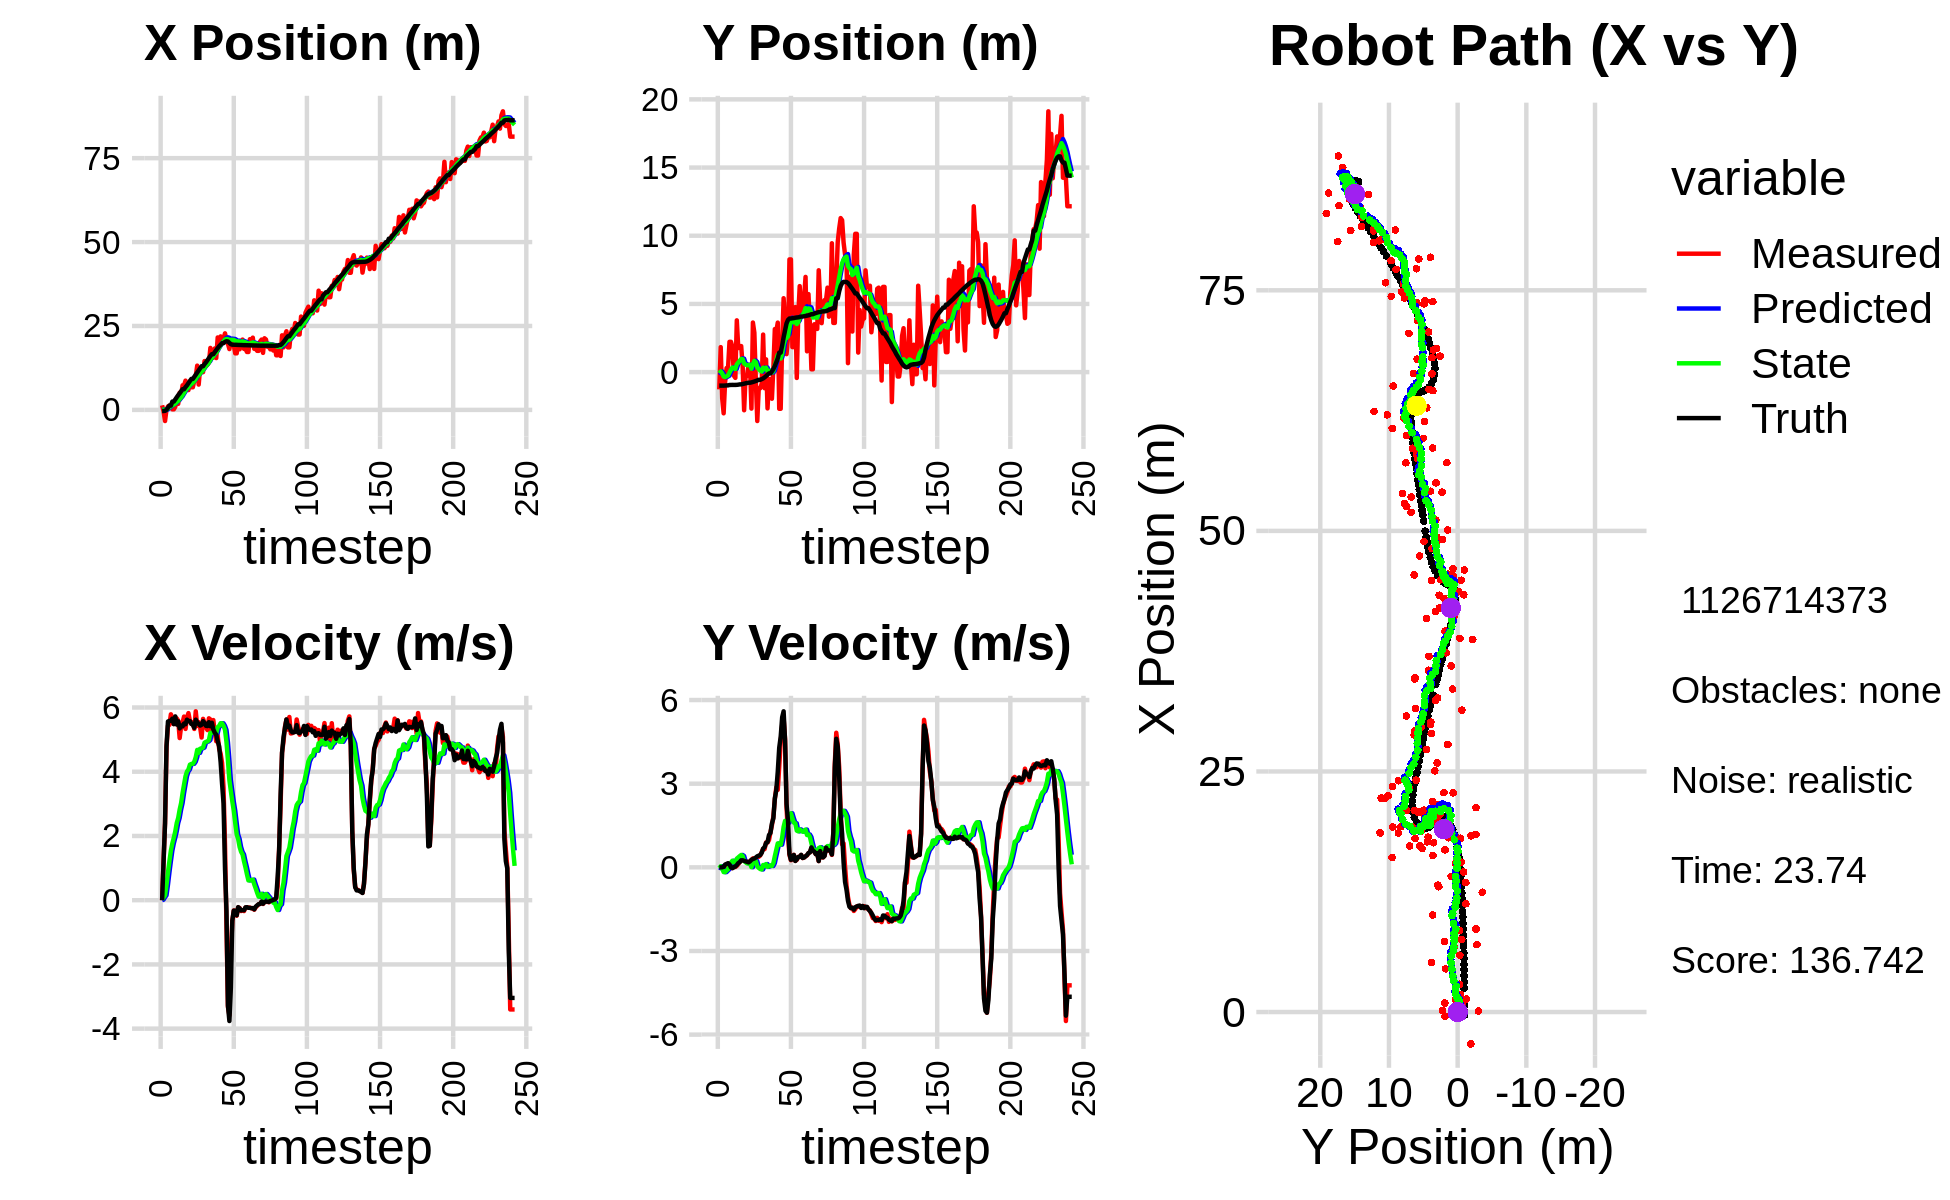

Source data for this figure (header and first rows):
0.000000000000000000e+00, 0.000000000000000000e+00, 0.000000000000000000e+00, 0.000000000000000000e+00, 0.000000000000000000e+00, 0.000000000000000000e+00, 0.000000000000000000e+00, 0.000000000000000000e+00, 0.000000000000000000e+00, 0.000000000000000000e+00, 0.000000000000000000e+00, 0.000000000000000000e+00, -3.342125120058709320e-01, -9.910940516279375112e-01, 0.000000000000000000e+00, 0.000000000000000000e+00, 0.000000000000000000e+00, -1.297090202569961548e-04
1.360806137487655221e+00, -1.266024230883493695e+00, 0.000000000000000000e+00, 0.000000000000000000e+00, 0.000000000000000000e+00, 0.000000000000000000e+00, 0.000000000000000000e+00, 0.000000000000000000e+00, 9.397892001136876061e-02, -7.987820675667460513e-02, 1.681011643231533279e-02, -3.008474592070337073e-02, -3.342125120058709320e-01, -9.910940516279375112e-01, 0.000000000000000000e+00, 0.000000000000000000e+00, 0.000000000000000000e+00, -7.174136408139020205e-05
-4.528083429910888524e-01, 1.831744016324312607e+00, 1.235999922819999153e+00, 2.167544734342013936e-04, 9.565993165460029424e-02, -8.288668134874493942e-02, 1.681011643231533279e-02, -3.008474592070337073e-02, 8.433830816542571551e-02, 5.008168685610181470e-02, 8.981254030803072219e-02, 3.970583422883701419e-02, -3.342125120058709320e-01, -9.910940516279375112e-01, 1.199999999999999956e+00, 0.000000000000000000e+00, 1.200000047683715820e+00, -1.753677061060443521e-04
-3.316305131010818474e+00, -1.923809590315174178e+00, 2.399998915332302918e+00, 2.379951144309429799e-03, 9.331956219622879189e-02, 5.405227027898551473e-02, 8.981254030803072219e-02, 3.970583422883701419e-02, -8.120391323567809072e-02, -9.444429147610672315e-02, 1.516185287854121544e-01, -4.470010737667447220e-02, -2.730476560357623650e-01, -9.910852936652164713e-01, 2.399999999999999911e+00, 2.000000000000000042e-03, 2.400000095367431641e+00, -9.916464332491159439e-04
9.573321381550300990e-02, -3.020954565655832535e+00, 4.750997591543007381e+00, 4.711311360338070291e-03, -6.604206035713687528e-02, -9.891430221377417453e-02, 1.516185287854121544e-01, -4.470010737667447220e-02, 1.083168092738920202e-01, -3.266323385904381649e-01, 4.814915273570694598e-01, -1.701319166582241360e-01, 5.870130632246543106e-02, -9.907083078845400070e-01, 4.799999999999999822e+00, 1.700000000000000122e-02, 4.800000190734863281e+00, -9.916464332491159439e-04
1.040990769601608523e+00, -7.301595975884930256e-01, 5.429838107022724181e+00, 4.190784271896540875e-02, 1.564659620095989745e-01, -3.436455302562606007e-01, 4.814915273570694598e-01, -1.701319166582241360e-01, 4.201918498952212921e-01, -3.648248289919198695e-01, 8.631132580753138051e-01, -1.708834441881323385e-01, 6.463325322097558390e-01, -9.862952406055348620e-01, 5.565000000000000391e+00, 1.000000000000000056e-01, 5.565999984741210938e+00, -7.717911619693040848e-03
1.282916189145928199e+00, 2.977920464075513585e-01, 5.460802205176095825e+00, 1.143770481120249816e-01, 5.065031757027527171e-01, -3.819131734107331089e-01, 8.631132580753138051e-01, -1.708834441881323385e-01, 7.644052105262281183e-01, -3.095650417855282943e-01, 1.214420160727459175e+00, -1.170343339831418916e-01, 1.286633283105970138e+00, -9.734814469731062347e-01, 5.583000000000000185e+00, 1.229999999999999982e-01, 5.585000038146972656e+00, -2.094203792512416840e-02
1.282916189145928199e+00, 2.977920464075513585e-01, 5.788730351146032405e+00, 1.212455359128353921e-01, 8.858472265989740801e-01, -3.212684751838424946e-01, 1.214420160727459175e+00, -1.170343339831418916e-01, 1.123984044930566695e+00, -2.551848123505052746e-01, 1.543759320848677952e+00, -7.046012257305123150e-02, 1.286633283105970138e+00, -9.734814469731062347e-01, 5.583000000000000185e+00, 1.479999999999999927e-01, 5.585000038146972656e+00, -2.094203792512416840e-02
1.671603023224604856e-01, 2.220007913961896229e+00, 5.676374585542320439e+00, 1.358501430670480403e-01, 1.278359977015434579e+00, -2.622308246078103866e-01, 1.543759320848677952e+00, -7.046012257305123150e-02, 1.380255244247567514e+00, -3.165524554993706663e-02, 1.768623413842288050e+00, 6.346494121827531143e-02, 2.480812817793405678e+00, -9.417605226733325452e-01, 5.652999999999999581e+00, 1.039999999999999952e-01, 5.653999805450439453e+00, -2.392798662185668945e-02
1.671603023224604856e-01, 2.220007913961896229e+00, 5.485957378222485303e+00, 2.164056385607618371e-02, 1.557117585631796253e+00, -2.530875142810953479e-02, 1.768623413842288050e+00, 6.346494121827531143e-02, 1.618936225324606681e+00, 1.741883844637983902e-01, 1.946910967794994507e+00, 1.695095763965609736e-01, 2.480812817793405678e+00, -9.417605226733325452e-01, 5.482999999999999652e+00, -3.000000000000000062e-03, 5.482999801635742188e+00, -3.944699186831712723e-03
9.347911178707747348e-01, 1.853057800985155490e+00, 5.646936620407940310e+00, -2.671988994306159770e-02, 1.813627322104106154e+00, 1.911393421034544848e-01, 1.946910967794994507e+00, 1.695095763965609736e-01, 1.918454583691710846e+00, 3.319277768088723657e-01, 2.143447303271825533e+00, 2.377981460054461038e-01, 3.117386609069005221e+00, -9.375594270783436102e-01, 5.722999999999999865e+00, -2.900000000000000147e-02, 5.723000049591064453e+00, 4.731714259833097458e-03
2.879660635850191941e+00, -2.635386112209205378e-01, 5.661985189743802493e+00, 1.302848458426397391e-02, 2.132799314018893444e+00, 3.557075914094169899e-01, 2.143447303271825533e+00, 2.377981460054461038e-01, 2.366788373749982188e+00, 2.882520593916446661e-01, 2.402789594327585654e+00, 1.950871642055187205e-01, 3.766045361561879634e+00, -9.401861546477896514e-01, 5.469000000000000306e+00, 6.000000000000000125e-03, 5.468999862670898438e+00, -2.301041269674897194e-03
1.797402173059598152e+00, -4.205765550861567670e-01, 5.590985278526931168e+00, 1.286511057006684867e-02, 2.607067333182740754e+00, 3.077607758121965187e-01, 2.402789594327585654e+00, 1.950871642055187205e-01, 2.693754592120617630e+00, 2.322658349929116461e-01, 2.562710387708364568e+00, 1.501536013298523653e-01, 4.396096020635465784e+00, -9.389465276554360695e-01, 5.570000000000000284e+00, 3.200000000000000067e-02, 5.570000171661376953e+00, -2.301041269674897194e-03
5.136482104642278834e+00, 3.795224763115090383e+00, 5.049723540254010601e+00, 5.285918488452537312e-02, 2.950025630891453865e+00, 2.472811951258968854e-01, 2.562710387708364568e+00, 1.501536013298523653e-01, 3.258015762061800658e+00, 5.682581600675389311e-01, 2.822326850691438516e+00, 3.126625846161111832e-01, 4.925156384492547446e+00, -9.333371159397948480e-01, 5.349999999999999645e+00, 8.200000000000000344e-02, 5.350999832153320312e+00, -1.046735607087612152e-02
4.490755707108821326e+00, 1.763716146210320801e+00, 5.413764742480180026e+00, 1.156542258060750533e-01, 3.540248447130944331e+00, 5.995244185291500605e-01, 2.822326850691438516e+00, 3.126625846161111832e-01, 3.748124836229477008e+00, 6.972236445716035735e-01, 3.026414572327030150e+00, 3.568207374204735438e-01, 5.542528897189638037e+00, -9.206286223160051740e-01, 5.440000000000000391e+00, 1.519999999999999962e-01, 5.442999839782714844e+00, -2.135974541306495667e-02
7.322878867573857420e+00, 1.908677972344826168e+00, 5.533753219468599660e+00, 1.895950724226533879e-01, 4.050766293462180201e+00, 7.329057183136509224e-01, 3.026414572327030150e+00, 3.568207374204735438e-01, 4.453823230887032913e+00, 8.332932357990342487e-01, 3.336635156600441743e+00, 4.029673592877804356e-01, 6.165484219689536971e+00, -9.000044689883153204e-01, 5.413999999999999702e+00, 1.839999999999999969e-01, 5.416999816894531250e+00, -3.424817323684692383e-02
7.322878867573857420e+00, 1.908677972344826168e+00, 5.717984568656047095e+00, 2.623513113887412374e-01, 4.787486746547076955e+00, 8.735899717278122756e-01, 3.336635156600441743e+00, 4.029673592877804356e-01, 5.121373629048269649e+00, 9.624043764668487322e-01, 3.602067024824421537e+00, 4.438007009309499207e-01, 6.165484219689536971e+00, -9.000044689883153204e-01, 5.501999999999999780e+00, 2.510000000000000009e-01, 5.507999897003173828e+00, -4.584962502121925354e-02
8.714320093128447908e+00, 4.308731396800109525e-01, 5.333303325000162687e+00, 2.465746272615332579e-01, 5.481580331530711447e+00, 1.006784446559943813e+00, 3.602067024824421537e+00, 4.438007009309499207e-01, 5.843961030520434363e+00, 9.445314272406359901e-01, 3.861533937560411189e+00, 4.070113875523049818e-01, 6.793928891117146485e+00, -8.720823679559372987e-01, 5.479000000000000092e+00, 2.530000000000000027e-01, 5.485000133514404297e+00, -4.620010405778884888e-02
7.009385824113984143e+00, -2.796479628180705390e+00, 5.687924070302479151e+00, 2.629698091523219317e-01, 6.230114424276475660e+00, 9.852325659958665049e-01, 3.861533937560411189e+00, 4.070113875523049818e-01, 6.385828561920381397e+00, 6.298458491661175218e-01, 4.006955071818237180e+00, 2.253097050692917658e-01, 7.318270474442710061e+00, -8.475227811178748238e-01, 5.621000000000000441e+00, 2.330000000000000127e-01, 5.625999927520751953e+00, -4.620010405778884888e-02
5.897990256553752531e+00, -3.062470855877081899e-01, 5.825527804275700383e+00, 2.283088084663895956e-01, 6.786524069102204848e+00, 6.523768196730467261e-01, 4.006955071818237180e+00, 2.253097050692917658e-01, 6.797958258834342793e+00, 5.641058705662180817e-01, 4.070660570390369770e+00, 1.814107058519448534e-01, 7.961811810652385191e+00, -8.216117324514348175e-01, 5.578000000000000291e+00, 2.129999999999999949e-01, 5.581999778747558594e+00, -3.917104750871658325e-02
8.476268455360685294e+00, -2.823036165097806416e-01, 5.583575378605155848e+00, 1.955857814932843997e-01, 7.205024315873379770e+00, 5.822469411514126225e-01, 4.070660570390369770e+00, 1.814107058519448534e-01, 7.387774162408160095e+00, 5.031637767971085529e-01, 4.220427225301205176e+00, 1.425111668280035493e-01, 8.601488858665227610e+00, -7.981391410364413463e-01, 5.578999999999999737e+00, 1.980000000000000093e-01, 5.581999778747558594e+00, -3.501445427536964417e-02
6.734285860785846900e+00, 5.135457663018407892e-01, 5.489039748487928527e+00, 1.802991149083404132e-01, 7.809816884938280523e+00, 5.174148934799088773e-01, 4.220427225301205176e+00, 1.425111668280035493e-01, 7.778231254277198303e+00, 5.187781018881001405e-01, 4.242381008963862499e+00, 1.442155025733027340e-01, 9.233254223939502126e+00, -7.774456603073354177e-01, 5.491999999999999993e+00, 1.789999999999999925e-01, 5.494999885559082031e+00, -3.283530846238136292e-02
6.734285860785846900e+00, 5.135457663018407892e-01, 5.542675320371775349e+00, 2.189943633455362915e-01, 8.202469355173583665e+00, 5.331996521454304139e-01, 4.242381008963862499e+00, 1.442155025733027340e-01, 8.138420350267091763e+00, 5.347800794643086109e-01, 4.247092637818145278e+00, 1.470250604860868227e-01, 9.233254223939502126e+00, -7.774456603073354177e-01, 5.461999999999999744e+00, 2.139999999999999958e-01, 5.466000080108642578e+00, -3.949004784226417542e-02
8.631163388495409095e+00, -2.674324706770799587e+00, 5.332442767647924242e+00, 2.645326691097019123e-01, 8.563129614048905935e+00, 5.494825855129172876e-01, 4.247092637818145278e+00, 1.470250604860868227e-01, 8.621224386630963465e+00, 2.575917387516371004e-01, 4.313218796515982056e+00, 6.077603116187269006e-03, 9.862259655887845256e+00, -7.540902648748720738e-01, 5.368000000000000327e+00, 2.710000000000000187e-01, 5.374000072479248047e+00, -4.956752434372901917e-02
1.009172874678641030e+01, 3.635090812138626504e+00, 5.882273299186336679e+00, 3.205298841954088429e-01, 9.052546266282561760e+00, 2.581994990632558440e-01, 4.313218796515982056e+00, 6.077603116187269006e-03, 9.217655147513333702e+00, 5.836708345824156430e-01, 4.453913386111850947e+00, 1.750486797721228227e-01, 1.048191335762598086e+01, -7.244692005981858696e-01, 5.621000000000000441e+00, 2.989999999999999880e-01, 5.629000186920166016e+00, -5.443698167800903320e-02
1.318698361504230299e+01, 2.890988035816323798e+00, 5.425536546942638871e+00, 3.205893881639907406e-01, 9.663046486124517997e+00, 6.011757025596279336e-01, 4.453913386111850947e+00, 1.750486797721228227e-01, 1.001387543153718696e+01, 8.187762458946481470e-01, 4.679444991255367725e+00, 2.861489789120539307e-01, 1.112310102549536772e+01, -6.897068770516692204e-01, 5.541000000000000369e+00, 3.170000000000000040e-01, 5.550000190734863281e+00, -5.902034789323806763e-02
7.541497975363966155e+00, -5.962648432531383325e-01, 5.544329302824695382e+00, 3.276087302321966099e-01, 1.048181993066272355e+01, 8.473911437858535622e-01, 4.679444991255367725e+00, 2.861489789120539307e-01, 1.026951499598349571e+01, 7.162159187895331680e-01, 4.587986925401220439e+00, 2.227081928764069185e-01, 1.175867536662610391e+01, -6.523168838853427021e-01, 5.487000000000000099e+00, 3.529999999999999805e-01, 5.498000144958496094e+00, -5.902034789323806763e-02
1.244819650432686942e+01, -3.587039515956900182e+00, 5.384684994540601899e+00, 3.643826820913546594e-01, 1.072831368852361855e+01, 7.384867380771739098e-01, 4.587986925401220439e+00, 2.227081928764069185e-01, 1.091497379854640037e+01, 3.462771997441401739e-01, 4.716495346523184473e+00, 3.363026142415212472e-02, 1.238697126483824817e+01, -6.104190800891557966e-01, 5.437999999999999723e+00, 3.980000000000000204e-01, 5.452000141143798828e+00, -6.756718456745147705e-02
1.125626626614913484e+01, -1.186096802428486363e+00, 5.066942221418609726e+00, 3.776983094644209005e-01, 1.138662333319871856e+01, 3.496402258865554113e-01, 4.716495346523184473e+00, 3.363026142415212472e-02, 1.139216548222843706e+01, 2.235827970111130547e-01, 4.730403610167210005e+00, -1.909568862140857692e-02, 1.301285627466708839e+01, -5.635159168462668955e-01, 5.463000000000000078e+00, 4.189999999999999836e-01, 5.479000091552734375e+00, -7.440406084060668945e-02
1.125626626614913484e+01, -1.186096802428486363e+00, 5.647126231793804685e+00, 4.237163342775779329e-01, 1.186520584324515859e+01, 2.216732281489721956e-01, 4.730403610167210005e+00, -1.909568862140857692e-02, 1.185655486553767091e+01, 1.118301141492885342e-01, 4.753896278547911081e+00, -6.118591809125900616e-02, 1.301285627466708839e+01, -5.635159168462668955e-01, 5.575999999999999623e+00, 4.420000000000000040e-01, 5.593999862670898438e+00, -7.489187270402908325e-02
1.454954579439007567e+01, -8.632212144872948301e-01, 5.522013287589834896e+00, 5.465966345421208183e-01, 1.233194449339246290e+01, 1.057115223401626364e-01, 4.753896278547911081e+00, -6.118591809125900616e-02, 1.256014185729748789e+01, 4.367912774658393865e-02, 4.904497763101219654e+00, -7.536034988019313374e-02, 1.364934995740948587e+01, -5.138498104686485268e-01, 5.519999999999999574e+00, 5.170000000000000151e-01, 5.544000148773193359e+00, -9.866362810134887695e-02
1.302001026284908036e+01, 2.752480938199427740e+00, 5.381074345147419002e+00, 6.649226627194212424e-01, 1.305059163360760977e+01, 3.614309275856462250e-02, 4.904497763101219654e+00, -7.536034988019313374e-02, 1.307076450438015414e+01, 3.194959457468187769e-01, 4.930419815746044598e+00, 8.359485005296934945e-02, 1.417859342682316282e+01, -4.615292999100769067e-01, 5.429999999999999716e+00, 6.710000000000000409e-01, 5.471000194549560547e+00, -1.229436919093132019e-01
1.345088246445935631e+01, -1.181162223573527958e+00, 5.297708272479659364e+00, 6.546213757526846422e-01, 1.356380648595475868e+01, 3.278554307521157063e-01, 4.930419815746044598e+00, 8.359485005296934945e-02, 1.357163609324361353e+01, 2.144129106206709157e-01, 4.946104483666439400e+00, 4.320530289745605490e-02, 1.480344846799468428e+01, -3.834918599970807973e-01, 5.423000000000000043e+00, 7.259999999999999787e-01, 5.471000194549560547e+00, -1.229436919093132019e-01
1.409050622608050496e+01, 9.351948043181709247e-01, 5.663847252278763733e+00, 8.941994549257692437e-01, 1.406624654161025667e+01, 2.187334409104165212e-01, 4.946104483666439400e+00, 4.320530289745605490e-02, 1.410268115150720014e+01, 3.227856136444520185e-01, 4.988498731282616561e+00, 1.170643743840381196e-01, 1.543751981850283705e+01, -2.923500996723461531e-01, 5.543000000000000149e+00, 8.750000000000000000e-01, 5.611999988555908203e+00, -1.565859913825988770e-01
1.845828536106290230e+01, -2.660390720792185970e+00, 5.628287447649556796e+00, 8.885853279021439510e-01, 1.460153102463546126e+01, 3.344920510828558458e-01, 4.988498731282616561e+00, 1.170643743840381196e-01, 1.496502662156503405e+01, 9.315887760252830607e-02, 5.210262059223671471e+00, 1.929654752658893635e-02, 1.606991842359708755e+01, -1.915465452978854233e-01, 5.416999999999999815e+00, 9.040000000000000258e-01, 5.492000102996826172e+00, -1.565859913825988770e-01
1.557544949605754780e+01, -5.122333322742417261e-01, 5.254901108675081645e+00, 9.772599936527538445e-01, 1.548605282748740208e+01, 9.508853235518720248e-02, 5.210262059223671471e+00, 1.929654752658893635e-02, 1.549590400778625465e+01, 8.197822134684637496e-02, 5.217113867142431971e+00, 3.851424106098336186e-02, 1.659266355621327804e+01, -9.389434866961578197e-02, 5.525000000000000355e+00, 1.159000000000000030e+00, 5.645999908447265625e+00, -1.838706135749816895e-01
1.557544949605754780e+01, -5.122333322742417261e-01, 5.608875940980766472e+00, 1.256987010724460285e+00, 1.601761539450049909e+01, 8.582964545294470560e-02, 5.217113867142431971e+00, 3.851424106098336186e-02, 1.599818751077802048e+01, 8.520734409980203206e-02, 5.218401401607917656e+00, 7.083294985604060567e-02, 1.659266355621327804e+01, -9.389434866961578197e-02, 5.320000000000000284e+00, 1.231000000000000094e+00, 5.460999965667724609e+00, -2.204640805721282959e-01
1.830517557250160365e+01, -1.951555833319508437e+00, 5.235199145339276328e+00, 1.507777639395018854e+00, 1.652002765093881109e+01, 9.229063908540609262e-02, 5.218401401607917656e+00, 7.083294985604060567e-02, 1.667490911912631901e+01, -3.172368514061729705e-02, 5.304988699493735638e+00, 4.846229857545768238e-02, 1.721470525863283285e+01, 4.827584190885147314e-02, 5.213000000000000078e+00, 1.570999999999999952e+00, 5.443999767303466797e+00, -2.804186940193176270e-01
1.543967679166426521e+01, 3.134583827752966401e-01, 4.948917271497503378e+00, 1.822990842083554996e+00, 1.720540798907569169e+01, -2.687745528307152951e-02, 5.304988699493735638e+00, 4.846229857545768238e-02, 1.703598002632178421e+01, 8.374831395096120346e-02, 5.199855287029310880e+00, 1.502431983592358300e-01, 1.781480672914718966e+01, 2.250309128248913493e-01, 5.152999999999999581e+00, 1.756999999999999895e+00, 5.443999767303466797e+00, -3.529379963874816895e-01
2.158004048463344304e+01, 3.155961169756748230e+00, 5.133767379525323804e+00, 2.444386838856860589e+00, 1.755596555502471645e+01, 9.877263378688479201e-02, 5.199855287029310880e+00, 1.502431983592358300e-01, 1.790012380481610421e+01, 4.827974984261185765e-01, 5.389060417562732574e+00, 4.000554350446787200e-01, 1.839548185473965347e+01, 4.440056232567409777e-01, 4.950999999999999623e+00, 2.471999999999999975e+00, 5.533999919891357422e+00, -4.443772435188293457e-01
2.003551390724244996e+01, 2.992421283569552060e+00, 4.713056836475962186e+00, 2.869742261147188778e+00, 1.843902984657237809e+01, 5.228030419305864651e-01, 5.389060417562732574e+00, 4.000554350446787200e-01, 1.854449979389633540e+01, 8.605487520657213452e-01, 5.426816243998348277e+00, 6.318599635476713772e-01, 1.896635511507022542e+01, 7.232271576607376407e-01, 4.791999999999999815e+00, 2.769000000000000128e+00, 5.533999919891357422e+00, -5.469320416450500488e-01
2.189003923488268910e+01, 3.630067601613949257e+00, 4.565293082171688610e+00, 2.779770103987758034e+00, 1.908718141829616854e+01, 9.237347484204885273e-01, 5.426816243998348277e+00, 6.318599635476713772e-01, 1.928790320962882632e+01, 1.268896521481589712e+00, 5.511777765871033630e+00, 8.586850556642959820e-01, 1.941130331167316925e+01, 1.009315743603857785e+00, 4.301999999999999602e+00, 3.434000000000000163e+00, 5.505000114440917969e+00, -5.469320416450500488e-01
2.124379017964142591e+01, -2.688575254022219418e+00, 4.270588985462667075e+00, 3.602310026043427094e+00, 1.983908098621592941e+01, 1.354765027048019377e+00, 5.511777765871033630e+00, 8.586850556642959820e-01, 1.990097813998601239e+01, 1.104969038984989549e+00, 5.507886823003942389e+00, 8.096018055313848327e-01, 1.989166143495324590e+01, 1.429035201082400119e+00, 3.616999999999999993e+00, 4.290000000000000036e+00, 5.611000061035156250e+00, -7.007176876068115234e-01
2.124379017964142591e+01, -2.688575254022219418e+00, 3.497064948490426151e+00, 4.498637596469865940e+00, 2.045176682228640530e+01, 1.185929219538128132e+00, 5.507886823003942389e+00, 8.096018055313848327e-01, 2.042398881055883919e+01, 9.939029565698270785e-01, 5.430425937664987046e+00, 8.141697515058881063e-01, 1.989166143495324590e+01, 1.429035201082400119e+00, 3.008999999999999897e+00, 4.685999999999999943e+00, 5.568999767303466797e+00, -9.100129604339599609e-01
2.280646970886304103e+01, 2.012030846993813515e+00, 1.708831240693914788e+00, 5.091908756343942244e+00, 2.096703140432533630e+01, 1.075319931720415845e+00, 5.430425937664987046e+00, 8.141697515058881063e-01, 2.094786565962600378e+01, 1.352628763108530086e+00, 5.304979398640216282e+00, 1.064728660659486348e+00, 2.027155950660170802e+01, 1.945017829102585472e+00, 9.739999999999999769e-01, 5.381000000000000227e+00, 5.467999935150146484e+00, -1.247009515762329102e+00
2.081772825103548996e+01, 5.417659297400225782e+00, -7.968110433223232203e-01, 5.353021399348496523e+00, 2.147836359949002372e+01, 1.459101629174478720e+00, 5.304979398640216282e+00, 1.064728660659486348e+00, 2.112962912902350610e+01, 2.015145695020633454e+00, 4.922982137653254320e+00, 1.452301474618095778e+00, 2.044811323268512737e+01, 2.546999230653999469e+00, -3.340000000000000191e-01, 5.596000000000000085e+00, 5.605999946594238281e+00, -1.718563914299011230e+00
1.969573119282566509e+01, 3.483468099857830680e+00, -3.321646817622009973e+00, 4.601335630425399614e+00, 2.162192734278883322e+01, 2.160375842482443076e+00, 4.922982137653254320e+00, 1.452301474618095778e+00, 2.106152277847112941e+01, 2.422848074790309614e+00, 4.357267077943271616e+00, 1.665364465781308478e+00, 2.036734274006520451e+01, 3.070818437908549914e+00, -3.275999999999999801e+00, 4.538999999999999702e+00, 5.598000049591064453e+00, -2.196061372756958008e+00
1.811933365453061384e+01, 1.317669644600236500e+00, -3.584151254195735881e+00, 2.170244287299146979e+00, 2.149724948626545640e+01, 2.589384521368440328e+00, 4.357267077943271616e+00, 1.665364465781308478e+00, 2.082604825021466866e+01, 2.494825739817981614e+00, 3.739337868166908496e+00, 1.632497068752277736e+00, 1.997570112369644590e+01, 3.572237029420391785e+00, -3.762999999999999901e+00, 2.275999999999999801e+00, 4.397999763488769531e+00, -2.597130537033081055e+00
2.053840896501223412e+01, 2.558944954638933122e+00, -1.626445220678109482e+00, 1.122163870349768500e+00, 2.119998203703135786e+01, 2.658075446693209276e+00, 3.739337868166908496e+00, 1.632497068752277736e+00, 2.088635973514447386e+01, 2.626156335059811830e+00, 3.399551293661524642e+00, 1.603175997144440368e+00, 1.957349470211525144e+01, 3.825511470085313004e+00, -2.726999999999999869e+00, 1.669999999999999929e+00, 3.197999954223632812e+00, -2.537644386291503906e+00
1.925834085057252310e+01, 8.265130056851585749e+00, -6.453102485066877225e-01, 4.452310086033639536e-01, 2.122631486451062699e+01, 2.786473934774255756e+00, 3.399551293661524642e+00, 1.603175997144440368e+00, 2.086308993271775591e+01, 3.239264066273312537e+00, 3.072948062827599358e+00, 1.794284804976115089e+00, 1.941862180846421282e+01, 3.931078925269663404e+00, -6.340000000000000080e-01, 4.849999999999999867e-01, 7.979999780654907227e-01, -2.537644386291503906e+00
1.925834085057252310e+01, 8.265130056851585749e+00, -3.199460379695955314e-01, 2.563874604090645715e-01, 2.117038473900051443e+01, 3.418692546770924157e+00, 3.072948062827599358e+00, 1.794284804976115089e+00, 2.084315623942678641e+01, 3.796296894441787195e+00, 2.786457512427097605e+00, 1.938339141757886797e+00, 1.941862180846421282e+01, 3.931078925269663404e+00, -3.260000000000000120e-01, 2.720000000000000195e-01, 4.239999949932098389e-01, -2.466031551361083984e+00
1.684726837238880037e+01, 1.834354414589447702e+00, -3.366449138256412121e-01, 2.879569274511384891e-01, 2.112180199066949626e+01, 3.990130808617575742e+00, 2.786457512427097605e+00, 1.938339141757886797e+00, 2.060356989792094851e+01, 3.717914778275176246e+00, 2.402154940074836098e+00, 1.760618632884978885e+00, 1.939731481637898725e+01, 3.948216929350989002e+00, -3.310000000000000164e-01, 2.869999999999999774e-01, 4.379999935626983643e-01, -2.433987617492675781e+00
1.684726837238880037e+01, 1.834354414589447702e+00, -4.831033345622690045e-01, 4.482099297322044706e-01, 2.084378539192843149e+01, 3.893976641563674068e+00, 2.402154940074836098e+00, 1.760618632884978885e+00, 2.036091927735435547e+01, 3.645708347523255455e+00, 2.044840404962271929e+00, 1.603694122755285889e+00, 1.938243940489993733e+01, 3.961120142714498193e+00, -4.689999999999999725e-01, 4.430000000000000049e-01, 6.449999809265136719e-01, -2.393643856048583984e+00
2.034196224786768781e+01, 4.767588450509434139e+00, -2.234779219799094552e-01, 2.318223811272353552e-01, 2.056540331785058129e+01, 3.806077759798784044e+00, 2.044840404962271929e+00, 1.603694122755285889e+00, 2.043767793638562225e+01, 3.833354175126324481e+00, 1.903895841138153688e+00, 1.580343344627462399e+00, 1.935275533813315008e+01, 3.989214910708716033e+00, -2.169999999999999984e-01, 2.280000000000000082e-01, 3.149999976158142090e-01, -2.337869167327880859e+00
1.805755355972807763e+01, -4.283685538575039420e-01, -2.429705492794383970e-01, 2.683454935290057741e-01, 2.062806752049943881e+01, 3.991388509589070654e+00, 1.903895841138153688e+00, 1.580343344627462399e+00, 2.030357729825852076e+01, 3.525806983590680233e+00, 1.657362183679730983e+00, 1.316828101605734158e+00, 1.934053876987097809e+01, 4.001792921298967798e+00, -2.570000000000000062e-01, 2.869999999999999774e-01, 3.849999904632568359e-01, -2.306608438491821289e+00
1.969777125140577567e+01, 4.099572896448055559e+00, -3.376082741682391863e-01, 3.728668318848747387e-01, 2.046931351662649234e+01, 3.657489793751253604e+00, 1.657362183679730983e+00, 1.316828101605734158e+00, 2.030735061703441602e+01, 3.656044317872534588e+00, 1.505824792551914593e+00, 1.290844917406223757e+00, 1.932716825592884646e+01, 4.016701235806406700e+00, -3.190000000000000058e-01, 3.709999999999999964e-01, 4.900000095367431641e-01, -2.306608438491821289e+00
2.094746711821089491e+01, 6.306023134730847524e+00, -3.154747436840629193e-01, 3.775443013341563958e-01, 2.045793309628960799e+01, 3.785128809613156786e+00, 1.505824792551914593e+00, 1.290844917406223757e+00, 2.041311377752604628e+01, 3.976478959772244970e+00, 1.424737306634811684e+00, 1.360257086256158932e+00, 1.930880048889747869e+01, 4.038770213588414926e+00, -3.109999999999999987e-01, 3.780000000000000027e-01, 4.900000095367431641e-01, -2.266868829727172852e+00
1.817525711640658415e+01, 4.277526824797718064e+00, -3.385442935908677398e-01, 4.435671230760085959e-01, 2.055558750818952873e+01, 4.112504668397860996e+00, 1.424737306634811684e+00, 1.360257086256158932e+00, 2.026584970845712164e+01, 4.086764082926056751e+00, 1.209346567231003533e+00, 1.323086167632357091e+00, 1.928097799384419986e+01, 4.075399413092402945e+00, -3.130000000000000004e-01, 4.480000000000000093e-01, 5.469999909400939941e-01, -2.222711801528930664e+00
1.817525711640658415e+01, 4.277526824797718064e+00, -2.292715943814750135e-01, 3.338555630439182242e-01, 2.038678436518022252e+01, 4.219072699689292882e+00, 1.209346567231003533e+00, 1.323086167632357091e+00, 2.012713667204625168e+01, 4.180279427001885040e+00, 1.020690919548745912e+00, 1.277570033778667735e+00, 1.928097799384419986e+01, 4.075399413092402945e+00, -2.240000000000000047e-01, 3.360000000000000209e-01, 4.040000140666961670e-01, -2.172566652297973633e+00
1.725999525140241531e+01, 5.475342287310925649e+00, -2.221987227034322998e-01, 3.505035245227978158e-01, 2.022920576400112580e+01, 4.308036430379751813e+00, 1.020690919548745912e+00, 1.277570033778667735e+00, 1.991352109496737555e+01, 4.374127293891402424e+00, 8.069351182082504792e-01, 1.285168530219962468e+00, 1.926466634872218719e+01, 4.099116815963566474e+00, -2.179999999999999993e-01, 3.529999999999999805e-01, 4.149999916553497314e-01, -2.135799646377563477e+00
1.724917438598509634e+01, 6.980400576176061023e+00, -2.313954385717696127e-01, 3.952469543705858235e-01, 1.999421460678820139e+01, 4.502644146913398870e+00, 8.069351182082504792e-01, 1.285168530219962468e+00, 1.970765688068690835e+01, 4.691065978428034633e+00, 6.156743177740456874e-01, 1.353770278530040061e+00, 1.925327756968752624e+01, 4.117189421999317922e+00, -2.359999999999999876e-01, 3.970000000000000195e-01, 4.620000123977661133e-01, -2.100445032119750977e+00
... 182 more rows
